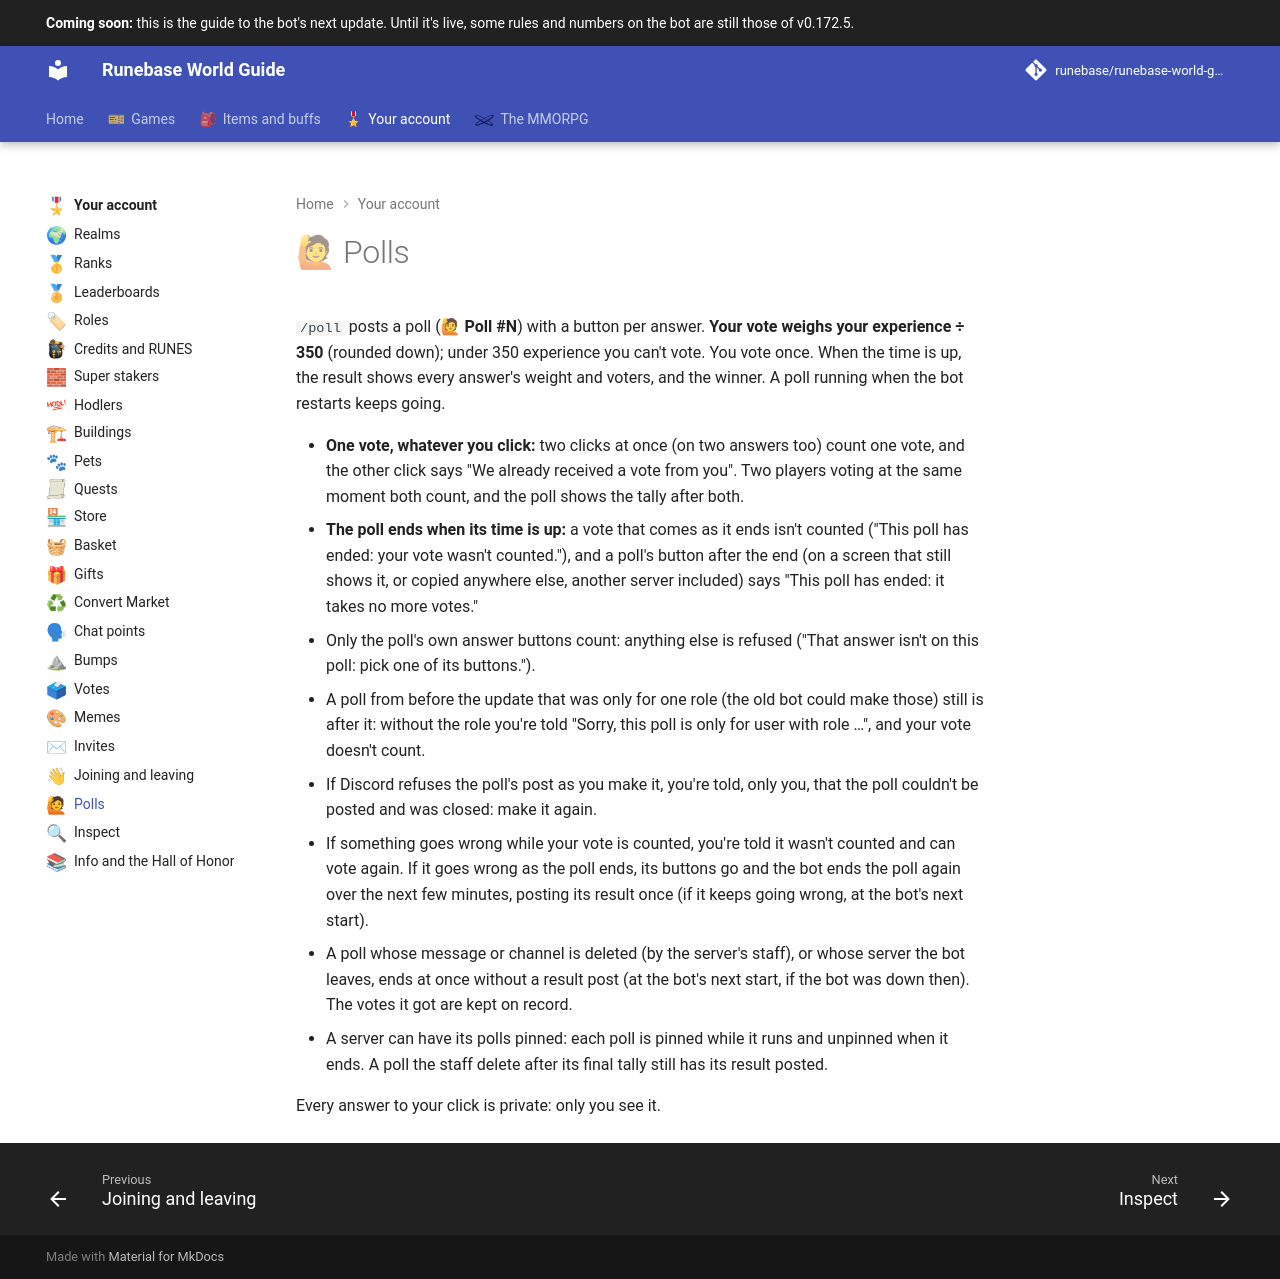

repository: Runebase/runebase-world-guide · page: next/account/polls/index.html · generator: mkdocs

---
title: "Polls"
icon: guide/nav
nav_emoji: "🙋"
---

# 🙋 Polls

`/poll` posts a poll (**🙋 Poll #N**) with a button per answer. **Your vote weighs your experience ÷ 350** (rounded down); under 350 experience you can't vote. You vote once. When the time is up, the result shows every answer's weight and voters, and the winner. A poll running when the bot restarts keeps going.

- **One vote, whatever you click:** two clicks at once (on two answers too) count one vote, and the other click says "We already received a vote from you". Two players voting at the same moment both count, and the poll shows the tally after both.
- **The poll ends when its time is up:** a vote that comes as it ends isn't counted ("This poll has ended: your vote wasn't counted."), and a poll's button after the end (on a screen that still shows it, or copied anywhere else, another server included) says "This poll has ended: it takes no more votes."
- Only the poll's own answer buttons count: anything else is refused ("That answer isn't on this poll: pick one of its buttons.").
- A poll from before the update that was only for one role (the old bot could make those) still is after it: without the role you're told "Sorry, this poll is only for user with role …", and your vote doesn't count.
- If Discord refuses the poll's post as you make it, you're told, only you, that the poll couldn't be posted and was closed: make it again.
- If something goes wrong while your vote is counted, you're told it wasn't counted and can vote again. If it goes wrong as the poll ends, its buttons go and the bot ends the poll again over the next few minutes, posting its result once (if it keeps going wrong, at the bot's next start).
- A poll whose message or channel is deleted (by the server's staff), or whose server the bot leaves, ends at once without a result post (at the bot's next start, if the bot was down then). The votes it got are kept on record.
- A server can have its polls pinned: each poll is pinned while it runs and unpinned when it ends. A poll the staff delete after its final tally still has its result posted.

Every answer to your click is private: only you see it.
